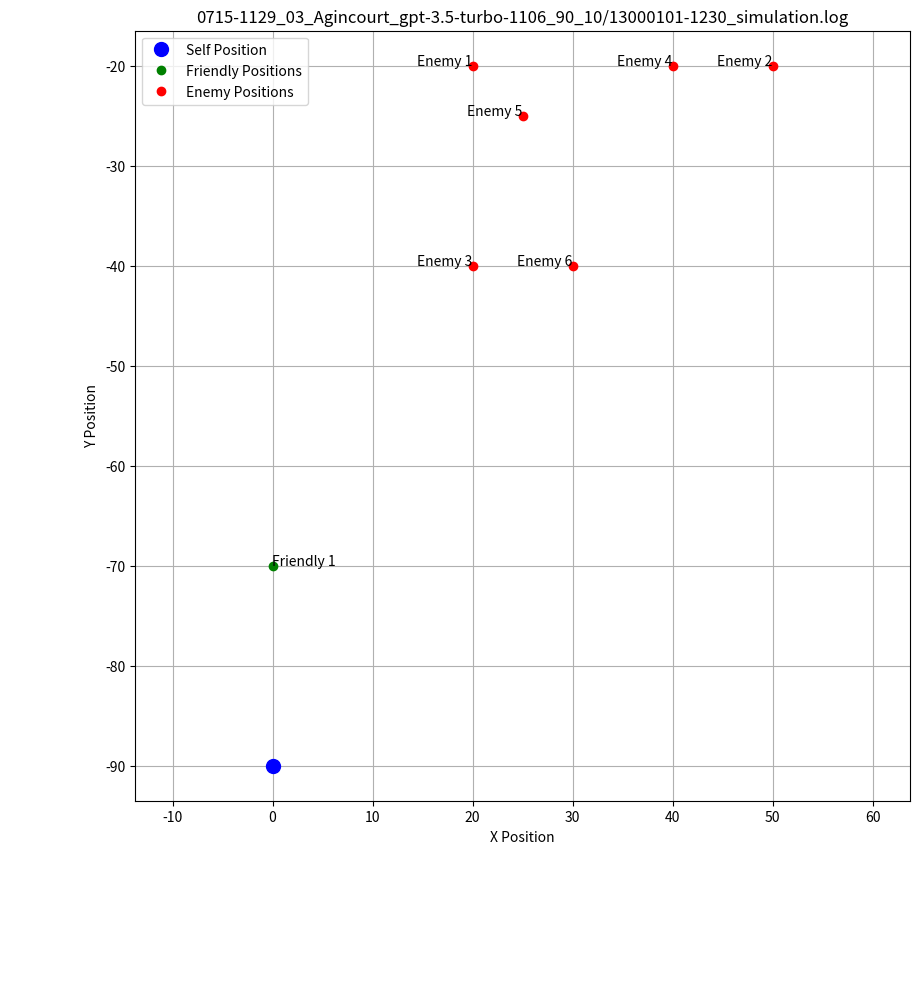

The matplotlib source for this figure:
import os
import numpy as np
import matplotlib.pyplot as plt
import matplotlib.patches as patches
import matplotlib.colors as mcolors 
import matplotlib.cm as cm

def polar_to_cartesian(distance, bearing):
    radians = np.deg2rad(bearing)
    x = distance * np.cos(radians)
    y = distance * np.sin(radians)
    return x, y

def plot_tactical_positions(data, img_save_path = "logs", img_name = "tactical_positions_plot", img_format = "png"):
    """
    Plots tactical positions of self, friendly, and enemy units based on the provided data structure.
    
    Parameters:
    - data (dict): A dictionary containing the positions and statuses of self, friendly, and enemy units.
    """
    # Extract positions and convert polar coordinates to cartesian
    self_position = np.array(data['self']['position'])
    # friendly_positions = np.array([[f['distance'], f['bearing']] for f in data['friendly']])
    # enemy_positions = np.array([[e['distance'], e['bearing']] for e in data['enemy']])
    
    # friendly_cartesian_positions = np.array([polar_to_cartesian(d, b) for d, b in friendly_positions])
    # enemy_cartesian_positions = np.array([polar_to_cartesian(d, b) for d, b in enemy_positions])

    friendly_cartesian_positions = np.array([f['position'] for f in data["friendly"]])
    enemy_cartesian_positions = np.array([f['position'] for f in data["enemy"]])
    
    # Plotting
    plt.figure(figsize=(10, 10))
    plt.plot(self_position[0], self_position[1], 'bo', markersize=10, label='Self Position')
    if len(friendly_cartesian_positions) > 0:
        plt.plot(friendly_cartesian_positions[:, 0], friendly_cartesian_positions[:, 1], 'go', label='Friendly Positions')
        for i, (x, y) in enumerate(friendly_cartesian_positions, start=1):
            plt.text(x, y, f'Friendly {i}', horizontalalignment='left')
            # plt.text(x, y, f'', horizontalalignment='right')
    if len(enemy_cartesian_positions) > 0:
        plt.plot(enemy_cartesian_positions[:, 0], enemy_cartesian_positions[:, 1], 'ro', label='Enemy Positions')
        for i, (x, y) in enumerate(enemy_cartesian_positions, start=1):
            plt.text(x, y, f'Enemy {i}', horizontalalignment='right')
        #     plt.text(x, y, f'', horizontalalignment='right')
    plt.xlabel('X Position')
    plt.ylabel('Y Position')
    plt.title('0715-1129_03_Agincourt_gpt-3.5-turbo-1106_90_10/13000101-1230_simulation.log')
    plt.legend()
    plt.grid(True)
    plt.axis('equal')

    plt.annotate("text", xy=(0,-60), xycoords='figure points')


    if not os.path.exists(img_save_path):
        os.makedirs(img_save_path)

    file_name = f"{img_name}.{img_format}"
    file_path = os.path.join(img_save_path, file_name)

    plt.savefig(file_path)
    plt.close() 

    return 

if __name__ == '__main__':
    test_data = {'self': {'id': 'ARMY-a5341a32', 'position': [0, -90]},
                 'friendly': [#{'agent_id': 'ARMY-7daf4081', 'distance': 22.4, 'bearing': 26.6, 'remaining number': 240, 'current action': 'Reposition Forces Moving to higher ground to gain a strategic advantage for deploying longbows.'},
                            #   {'agent_id': 'ARMY-10f1179a', 'distance': 18.0, 'bearing': 56.3, 'remaining number': 200, 'current action': 'Conduct Reconnaissance'},
                            #   {'agent_id': 'ARMY-c19b8322', 'distance': 11.2, 'bearing': 26.6, 'remaining number': 900, 'current action': 'Reposition Forces Moving to a more advantageous position to counter enemy flanking maneuvers.'},
                            #   {'agent_id': 'ARMY-a149079a', 'distance': 10.0, 'bearing': -90.0, 'remaining number': 0, 'current action': 'Fortify Position Continuing to strengthen defenses at current location to resist enemy attacks and provide support to friendly units.'},
                            #   {'agent_id': 'ARMY-1ae0d8c9', 'distance': 0.0, 'bearing': 0.0, 'remaining number': 180, 'current action': 'Deploy Longbows'},
                            #   {'agent_id': 'ARMY-4c500870', 'distance': 25.0, 'bearing': 36.9, 'remaining number': 50, 'current action': 'Construct Defenses'},
                            #   {'agent_id': 'ARMY-52bc122e', 'distance': 5.0, 'bearing': 90.0, 'remaining number': 2500, 'current action': 'Deploy Longbows Continuing to deploy longbowmen to harass enemy flanking maneuvers and protect against cavalry charges.'},
                            #   {'agent_id': 'ARMY-c9f5bbcf', 'distance': 20.6, 'bearing': 14.0, 'remaining number': 100, 'current action': 'Reposition Forces Repositioning to a location that provides a strategic advantage for an ambush using longbows, supporting friendly units against enemy flanking maneuvers and cavalry charge.'},
                            #   {'agent_id': 'ARMY-1af943c9', 'distance': 25.0, 'bearing': 36.9, 'remaining number': 50, 'current action': 'Support Friendly Units'},
                            #   {'agent_id': 'ARMY-a7d4cfab', 'distance': 25.0, 'bearing': 36.9, 'remaining number': 100, 'current action': 'Deploy Longbows'},
                            #   {'agent_id': 'ARMY-fc5f1de3', 'distance': 25.0, 'bearing': 36.9, 'remaining number': 0, 'current action': 'Reposition Forces Moving to higher ground to gain a strategic advantage for deploying longbows and constructing defenses.'},
                            #   {'agent_id': 'ARMY-3fccb570', 'distance': 5.0, 'bearing': 90.0, 'remaining number': 1050, 'current action': 'Reposition Forces'},
                            #   {'agent_id': 'ARMY-6c871d86', 'distance': 33.5, 'bearing': 26.6, 'remaining number': 100, 'current action': 'Conduct Reconnaissance Gathering intelligence on enemy movements and positions, avoiding direct engagement, and providing strategic information to the main force.'},
                            #   {'agent_id': 'ARMY-650377bd', 'distance': 10.0, 'bearing': -90.0, 'remaining number': 200, 'current action': 'Support Friendly Units'},
                            #   {'agent_id': 'ARMY-a3fe287d', 'distance': 10.0, 'bearing': -90.0, 'remaining number': 300, 'current action': 'Deploy Longbows'},
                            #   {'agent_id': 'ARMY-e733a690', 'distance': 0.0, 'bearing': 0.0, 'remaining number': 120, 'current action': 'Deploy Longbows Deploying longbowmen to a strategic position to counter enemy cavalry charge and disrupt flanking maneuvers.'}, 
                            #   {'agent_id': 'ARMY-e9626295', 'distance': 10.0, 'bearing': -90.0, 'remaining number': 200, 'current action': 'Support Friendly Units'},
                              {'position': [0, -70]}
                             ],
                  'enemy': [#{'agent_id': 'ARMY-83cce6ba', 'distance': 119.3, 'bearing': -33.0, 'remaining number': 12889, 'current action': 'Execute Flanking Maneuvers Using the cover of ForestF to approach and engage enemy longbowmen in close combat, minimizing exposure to long-range fire.'},
                            # {'agent_id': 'ARMY-bbcd6024', 'distance': 119.3, 'bearing': -33.0, 'remaining number': 10800, 'current action': 'Charge Cavalry'},
                            {'position': [20, -20]},
                            {'position': [50, -20]},
                            {'position': [20, -40]},
                            {'position': [40, -20]},
                            {'position': [25, -25]},
                            {'position': [30, -40]}
                           ]}
    plot_tactical_positions(test_data)
